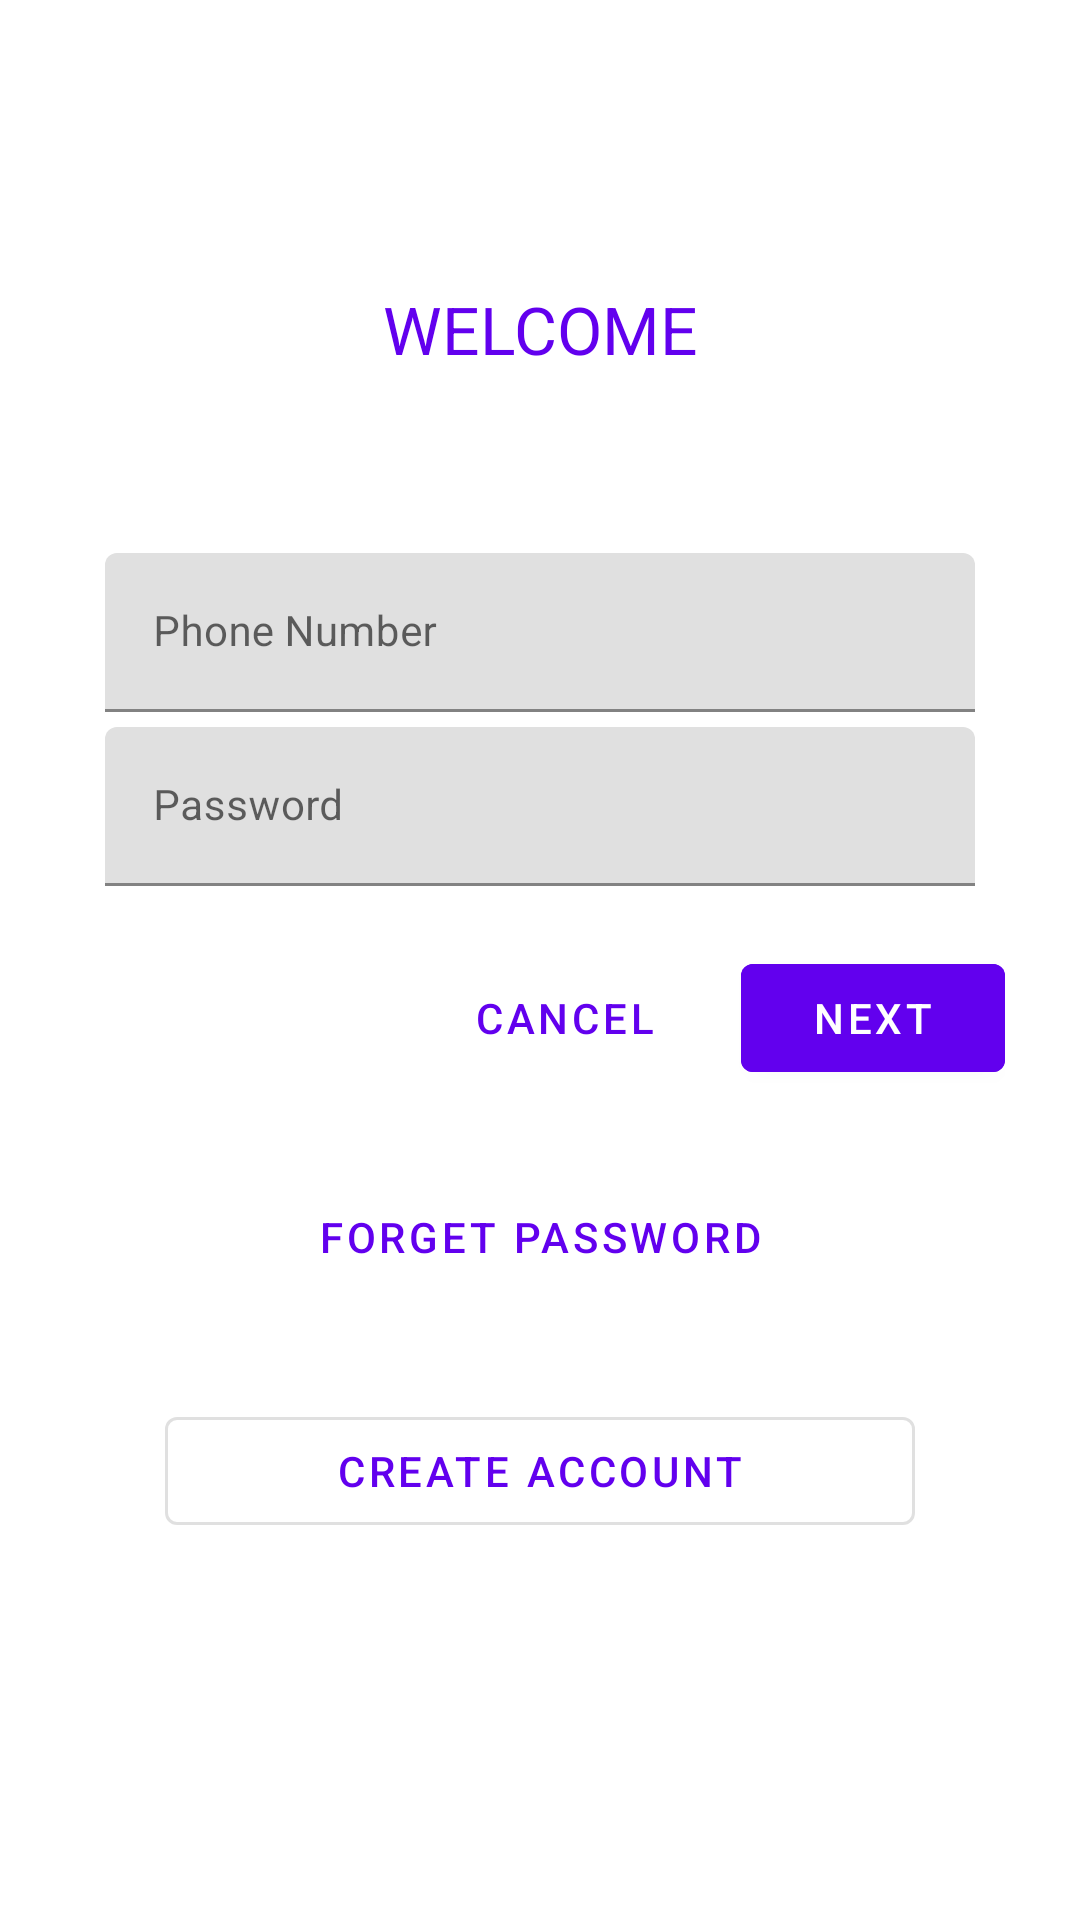

Layout XML and referenced resources for this Android screen:
<!-- AndroidManifest.xml: application theme AppTheme -->
<!-- res/layout/fragment_login.xml -->
<?xml version="1.0" encoding="utf-8"?>
<layout xmlns:android="http://schemas.android.com/apk/res/android"
    xmlns:app="http://schemas.android.com/apk/res-auto"
    xmlns:tools="http://schemas.android.com/tools"
    tools:context=".ui.login.LoginFragment">

    <data>

        <variable
            name="loginFragVM"
            type="com.testing.sample.ui.login.LoginFragmentViewModel" />
    </data>

    <ScrollView
        android:layout_width="match_parent"
        android:layout_height="match_parent"
        android:background="@android:color/white">


        <androidx.appcompat.widget.LinearLayoutCompat
            android:layout_width="match_parent"
            android:layout_height="wrap_content"
            android:layout_marginTop="@dimen/dp60"
            android:orientation="vertical"
            android:padding="@dimen/dp25">

            <com.google.android.material.button.MaterialButton
                style="@style/DescriptionLabel"
                android:gravity="center"
                android:text="@string/login_welcome"
                android:textAllCaps="true"
                android:textAppearance="?android:attr/textAppearanceLarge" />

            <com.google.android.material.textfield.TextInputLayout
                android:layout_width="match_parent"
                android:layout_height="wrap_content"
                android:layout_marginTop="@dimen/dp45"
                android:hint="@string/login_phone_number_hint"
                android:background="@drawable/selector_login_bg"
                app:hintTextAppearance="@style/TextAppearence.App.TextInputLayout"
                android:theme="@style/TextLabel">

                <com.google.android.material.textfield.TextInputEditText
                    android:id="@+id/txtUserName"
                    android:layout_width="match_parent"
                    android:layout_height="wrap_content" />
            </com.google.android.material.textfield.TextInputLayout>

            <com.google.android.material.textfield.TextInputLayout
                android:id="@+id/txtInputPassword"
                android:layout_width="match_parent"
                android:layout_height="wrap_content"
                android:hint="@string/login_password_hint"
                android:background="@drawable/selector_login_bg"
                app:hintTextAppearance="@style/TextAppearence.App.TextInputLayout"
                android:theme="@style/TextLabel">

                <com.google.android.material.textfield.TextInputEditText
                    android:id="@+id/txtPassword"
                    android:layout_width="match_parent"
                    android:layout_height="wrap_content"
                    android:inputType="textPassword" />
            </com.google.android.material.textfield.TextInputLayout>

            <RelativeLayout
                android:layout_width="match_parent"
                android:layout_height="wrap_content"
                android:layout_marginTop="@dimen/dp20">

                <com.google.android.material.button.MaterialButton
                    android:id="@+id/btnNext"
                    android:layout_width="wrap_content"
                    android:layout_height="wrap_content"
                    android:layout_alignParentEnd="true"
                    android:backgroundTint="@color/colorPrimary"
                    android:text="@string/login_next" />

                <com.google.android.material.button.MaterialButton
                    android:id="@+id/btnCancel"
                    style="@style/Widget.MaterialComponents.Button.TextButton"
                    android:layout_width="wrap_content"
                    android:layout_height="wrap_content"
                    android:layout_marginEnd="@dimen/dp15"
                    android:layout_toStartOf="@id/btnNext"
                    android:text="@string/login_cancel" />
            </RelativeLayout>

            <com.google.android.material.button.MaterialButton
                android:id="@+id/btnForgetPassword"
                style="@style/Widget.MaterialComponents.Button.TextButton"
                android:layout_width="match_parent"
                android:layout_height="wrap_content"
                android:layout_marginTop="@dimen/dp25"
                android:text="@string/login_forget_password"
                app:rippleColor="@android:color/transparent" />

            <com.google.android.material.button.MaterialButton
                android:id="@+id/btnRegister"
                style="@style/Widget.MaterialComponents.Button.OutlinedButton"
                android:layout_width="match_parent"
                android:layout_height="wrap_content"
                android:layout_margin="@dimen/dp30"
                android:text="@string/login_create_account" />
        </androidx.appcompat.widget.LinearLayoutCompat>
    </ScrollView>
</layout>
<!-- resources referenced by this layout -->
<resources>
  <dimen name="dp15">15dp</dimen>
  <dimen name="dp20">20dp</dimen>
  <dimen name="dp25">25dp</dimen>
  <dimen name="dp30">30dp</dimen>
  <dimen name="dp45">45dp</dimen>
  <dimen name="dp60">60dp</dimen>
  <!-- drawable selector_login_bg (drawable) -->
  <?xml version="1.0" encoding="utf-8"?>
  <selector xmlns:android="http://schemas.android.com/apk/res/android">
      <item android:state_focused="true" android:drawable="@drawable/round_corner_box_bg" />
      <item android:drawable="@android:color/transparent" />
  </selector>
  <string name="login_cancel">Cancel</string>
  <string name="login_create_account">Create Account</string>
  <string name="login_forget_password">Forget Password</string>
  
      //Registration
  <string name="login_next">Next</string>
  <string name="login_password_hint">Password</string>
  <string name="login_phone_number_hint">Phone Number</string>
  <string name="login_welcome">Welcome</string>
  <style name="DescriptionLabel" parent="Widget.MaterialComponents.Button.TextButton">
          <item name="android:layout_width">match_parent</item>
          <item name="android:layout_height">wrap_content</item>
          <item name="android:gravity">start</item>
          <item name="android:paddingStart">0dp</item>
          <item name="android:paddingEnd">0dp</item>
          <item name="android:textAllCaps">false</item>
          <item name="rippleColor">@android:color/transparent</item>
      </style>
  <style name="TextAppearence.App.TextInputLayout" parent="@android:style/TextAppearance">
          
          <item name="android:textColor">@android:color/holo_red_dark</item>
          <item name="android:textSize">12sp</item>
          <item name="colorControlNormal">@android:color/holo_red_dark</item>
  
          
          <item name="colorControlActivated">@android:color/transparent</item>
          <item name="colorControlHighlight">@android:color/transparent</item>
      </style>
  <style name="TextLabel" parent="TextAppearance.AppCompat">
  
          
          <item name="android:textColorHint">@android:color/holo_red_light</item>
          <item name="android:textSize">14sp</item>
  
          
          <item name="colorAccent">@android:color/transparent</item>
          <item name="colorControlNormal">@android:color/transparent</item>
          <item name="colorControlActivated">@android:color/transparent</item>
      </style>
  <style name="AppTheme" parent="Theme.MaterialComponents.Light.NoActionBar">
          
          <item name="colorPrimary">@color/colorPrimary</item>
          <item name="colorPrimaryDark">@color/colorPrimaryDark</item>
          <item name="colorAccent">@color/colorAccent</item>
      </style>
  <!-- drawable round_corner_box_bg (drawable) -->
  <?xml version="1.0" encoding="UTF-8"?>
  <shape xmlns:android="http://schemas.android.com/apk/res/android" android:id="@+id/listview_background_shape">
      <stroke android:width="1dp" android:color="@android:color/holo_red_dark" />
      <padding android:left="10dp"
          android:top="5dp"
          android:right="10dp"/>
      <corners android:radius="5dp" />
      <solid android:color="@android:color/transparent" />
  </shape>
  <!-- not gathered from this repository: default colours our renderer supplied (Android Studio template values) -->
  <color name="colorPrimary">#FF6200EE</color>
  <color name="colorPrimaryDark">#FF3700B3</color>
  <color name="colorAccent">#FF03DAC5</color>
</resources>
